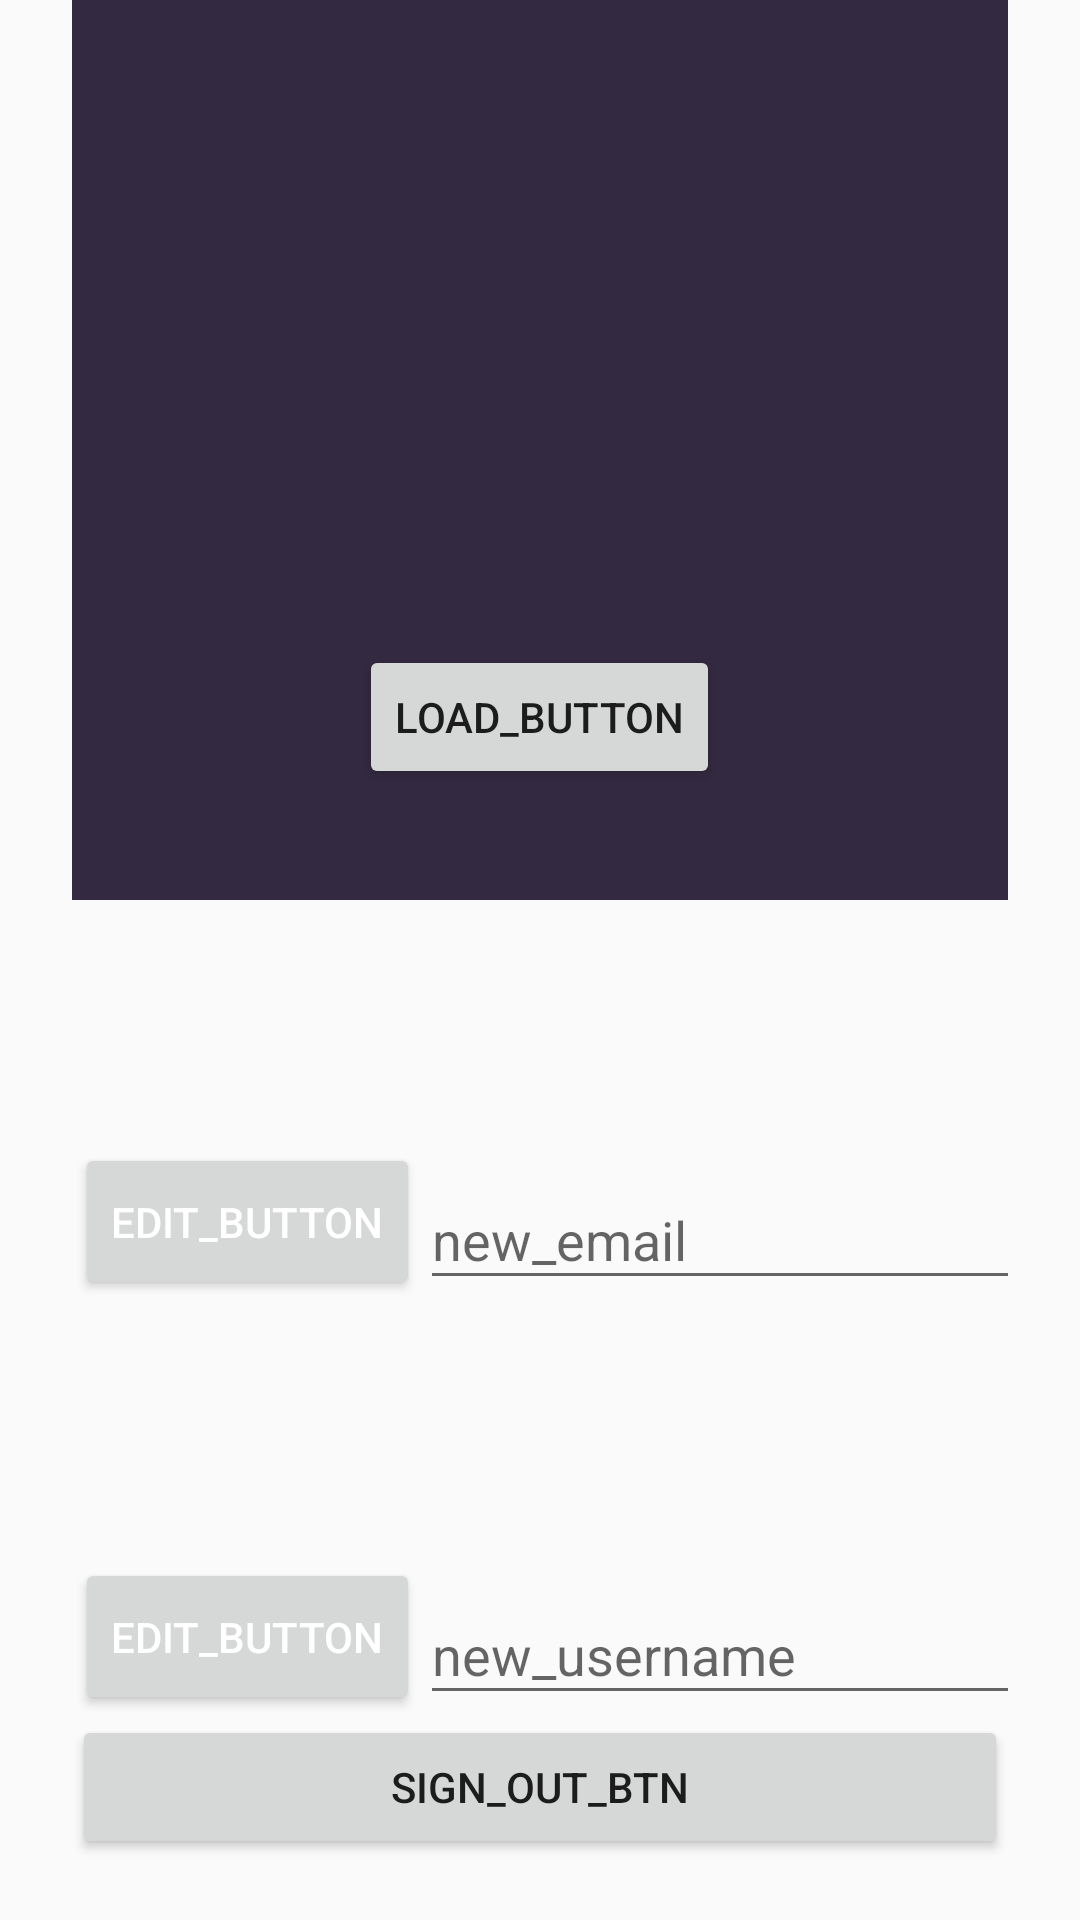

This screen was rendered from an Android layout file. Write that file and the resources it references.
<!-- AndroidManifest.xml: application theme AppTheme -->
<!-- res/layout/fragment_profile.xml -->
<?xml version="1.0" encoding="utf-8"?>
<ScrollView xmlns:android="http://schemas.android.com/apk/res/android"
    android:layout_width="match_parent"
    android:layout_height="match_parent"
    >
<LinearLayout
    android:layout_width="match_parent"
    android:layout_height="match_parent"
    android:gravity="center_horizontal"
    android:orientation="vertical"
    android:paddingLeft="24dp"
    android:paddingRight="24dp">

    <RelativeLayout
        android:layout_width="match_parent"
        android:layout_height="300dp">
        <LinearLayout
            android:background="@color/primary_dark"
            android:layout_width="match_parent"
            android:layout_height="300dp"
            android:orientation="vertical">
            <ImageView
                android:layout_marginTop="45dp"
                android:layout_gravity="center_horizontal"
                android:layout_width="150dp"
                android:layout_height="150dp"
                android:contentDescription="@string/user_avatar"
                android:id="@+id/fragment_profile_user_avatar_image_view"/>
            <Button
                android:id="@+id/fragment_profile_load_user_avatar"
                android:layout_width="wrap_content"
                android:layout_height="wrap_content"
                android:layout_marginTop="20dp"
                android:layout_gravity="center_horizontal"
                android:text="@string/load_button" />
        </LinearLayout>
    </RelativeLayout>

    <LinearLayout
        android:layout_width="360dp"
        android:layout_height="wrap_content"
        android:orientation="vertical"
        android:layout_gravity="center"
        android:layout_marginTop="20dp">
        <LinearLayout
            android:orientation="horizontal"
            android:paddingLeft="25dp"
            android:layout_width="match_parent"
            android:layout_height="wrap_content">
            <ImageView
                android:layout_width="36dp"
                android:layout_height="36dp"
                android:src="@drawable/email"/>

            <TextView
                android:id="@+id/fragment_profile_email_view"
                android:layout_width="wrap_content"
                android:layout_height="wrap_content"
                android:layout_gravity="center_vertical"
                android:paddingLeft="20dp"
                android:textStyle="bold" />
        </LinearLayout>
        <LinearLayout
            android:layout_marginTop="25dp"
            android:orientation="horizontal"
            android:paddingLeft="25dp"
            android:layout_width="match_parent"
            android:layout_height="wrap_content">

            <Button
                android:id="@+id/fragment_profile_edit_email_btn"
                android:layout_width="wrap_content"
                android:layout_height="match_parent"
                android:text="@string/edit_button"
                android:textColor="@color/white" />

            <com.google.android.material.textfield.TextInputLayout
                android:id="@+id/fragment_profile_edit_email_layout"
                android:layout_width="0dp"
                android:layout_height="wrap_content"
                android:layout_weight="1"
                android:hint="@string/new_email">

                <com.google.android.material.textfield.TextInputEditText
                    android:id="@+id/fragment_profile_edit_email_text_view"
                    android:layout_width="match_parent"
                    android:layout_height="wrap_content"
                    android:layout_gravity="center"
                    android:inputType="text" />

            </com.google.android.material.textfield.TextInputLayout>


        </LinearLayout>
        <LinearLayout
            android:layout_marginTop="25dp"
            android:orientation="horizontal"
            android:paddingLeft="25dp"
            android:layout_width="match_parent"
            android:layout_height="wrap_content">
            <ImageView
                android:layout_width="36dp"
                android:layout_height="36dp"
                android:src="@drawable/name"/>

            <TextView
                android:id="@+id/fragment_profile_username_view"
                android:layout_width="wrap_content"
                android:layout_height="wrap_content"
                android:layout_gravity="center_vertical"
                android:paddingLeft="20dp"
                android:textStyle="bold" />
        </LinearLayout>
        <LinearLayout
            android:layout_marginTop="25dp"
            android:orientation="horizontal"
            android:paddingLeft="25dp"
            android:layout_width="match_parent"
            android:layout_height="wrap_content">

            <Button
                android:id="@+id/fragment_profile_edit_username_btn"
                android:layout_width="wrap_content"
                android:layout_height="match_parent"
                android:text="@string/edit_button"
                android:textColor="@color/white" />

            <com.google.android.material.textfield.TextInputLayout
                android:id="@+id/fragment_profile_edit_username_layout"
                android:layout_width="0dp"
                android:layout_height="wrap_content"
                android:layout_weight="1"
                android:hint="@string/new_username">

                <com.google.android.material.textfield.TextInputEditText
                    android:id="@+id/fragment_profile_edit_username_text_view"
                    android:layout_width="match_parent"
                    android:layout_height="wrap_content"
                    android:layout_gravity="center"
                    android:inputType="text" />

            </com.google.android.material.textfield.TextInputLayout>

        </LinearLayout>
    </LinearLayout>

    <Button
        android:id="@+id/fragment_profile_sign_out_btn"
        android:layout_width="match_parent"
        android:layout_height="wrap_content"
        android:layout_centerHorizontal="true"
        android:text="@string/sign_out_btn"/>
    </LinearLayout>
</ScrollView>
<!-- resources referenced by this layout -->
<resources>
  <color name="primary_dark">#332940</color>
  <color name="white">#FFFFFF</color>
  <string name="edit_button">edit_button</string>
  <string name="load_button">load_button</string>
  <string name="new_email">new_email</string>
  <string name="new_username">new_username</string>
  <string name="sign_out_btn">sign_out_btn</string>
  <string name="user_avatar">user_avatar</string>
  <style name="AppTheme" parent="Theme.AppCompat.Light.DarkActionBar">
          
      </style>
</resources>
